Run: headless pygame with SDL's dummy video driver; simulated clock (each Clock.tick advances the game by its frame time, no real sleeping); random seed 0; keys injected as events and as key.get_pressed() state; no mouse input.
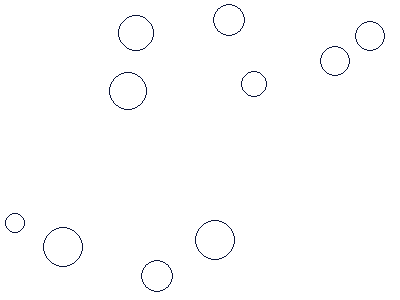
Frame 1 of 4 · flips 1–60 · no input
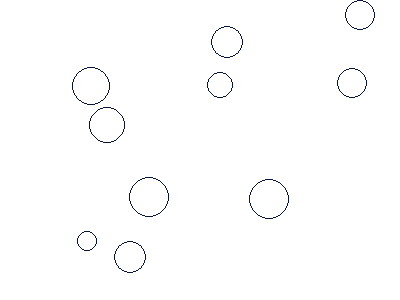
Frame 2 of 4 · flips 61–180 · tapped SPACE, RETURN · held RIGHT (→), D
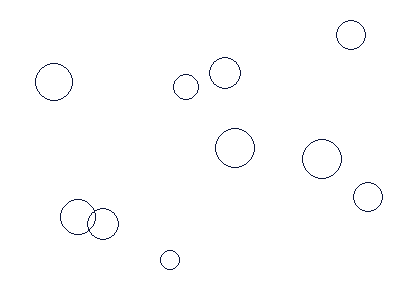
Frame 3 of 4 · flips 181–300 · held DOWN (↓), S
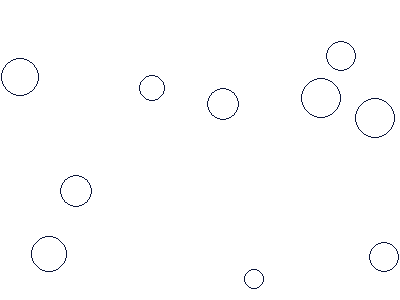
Frame 4 of 4 · flips 301–420 · held LEFT (←), A, UP (↑), W

The pygame program that drew these frames:

import pygame
import random
import math

background_color = (255,255,255)
(width, height) = (400, 300)

#particle class
class Particle:
    def __init__(self, position, size):
        self.x, self.y = position
        self.size = size
        self.color = (10,20,55)
        self.thickness = 1
        self.speed = 0.1
        self.angle = 0.1
        
    def display(self):
        pygame.draw.circle(screen, self.color, (int(self.x), int(self.y)), self.size, self.thickness)

    def move(self):
        self.x += math.sin(self.angle)*self.speed
        self.y += math.cos(self.angle)*self.speed

    def bounce(self):
        if self.x > width - self.size:
            self.x = 2 * (width - self.size) - self.x
            self.angle = -self.angle

        elif self.x < self.size:
            self.x = 2 * self.size - self.x
            self.angle = -self.angle

        if self.y > height - self.size:
            self.y = 2 * (height - self.size) - self.y
            self.angle = math.pi - self.angle

        elif self.y < self.size:
            self.y = 2 * self.size - self.y
            self.angle = math.pi - self.angle


screen = pygame.display.set_mode((width,height))
pygame.display.set_caption('collision')

number_of_particles = 10
my_particles = []

for n in range(number_of_particles):
    size = random.randint(10,20)
    x = random.randint(size, width-size)
    y = random.randint(size, height-size)

    particle = Particle((x,y),size)
    particle.speed = random.random()
    particle.angle = random.uniform(0, math.pi*2)
    
    my_particles.append(particle)

running  = True
while running:
    for event in pygame.event.get():
        if event.type == pygame.QUIT:
            running = False
    screen.fill(background_color)

    for particle in my_particles:
        particle.move()
        particle.bounce()
        particle.display()
    pygame.display.flip()
